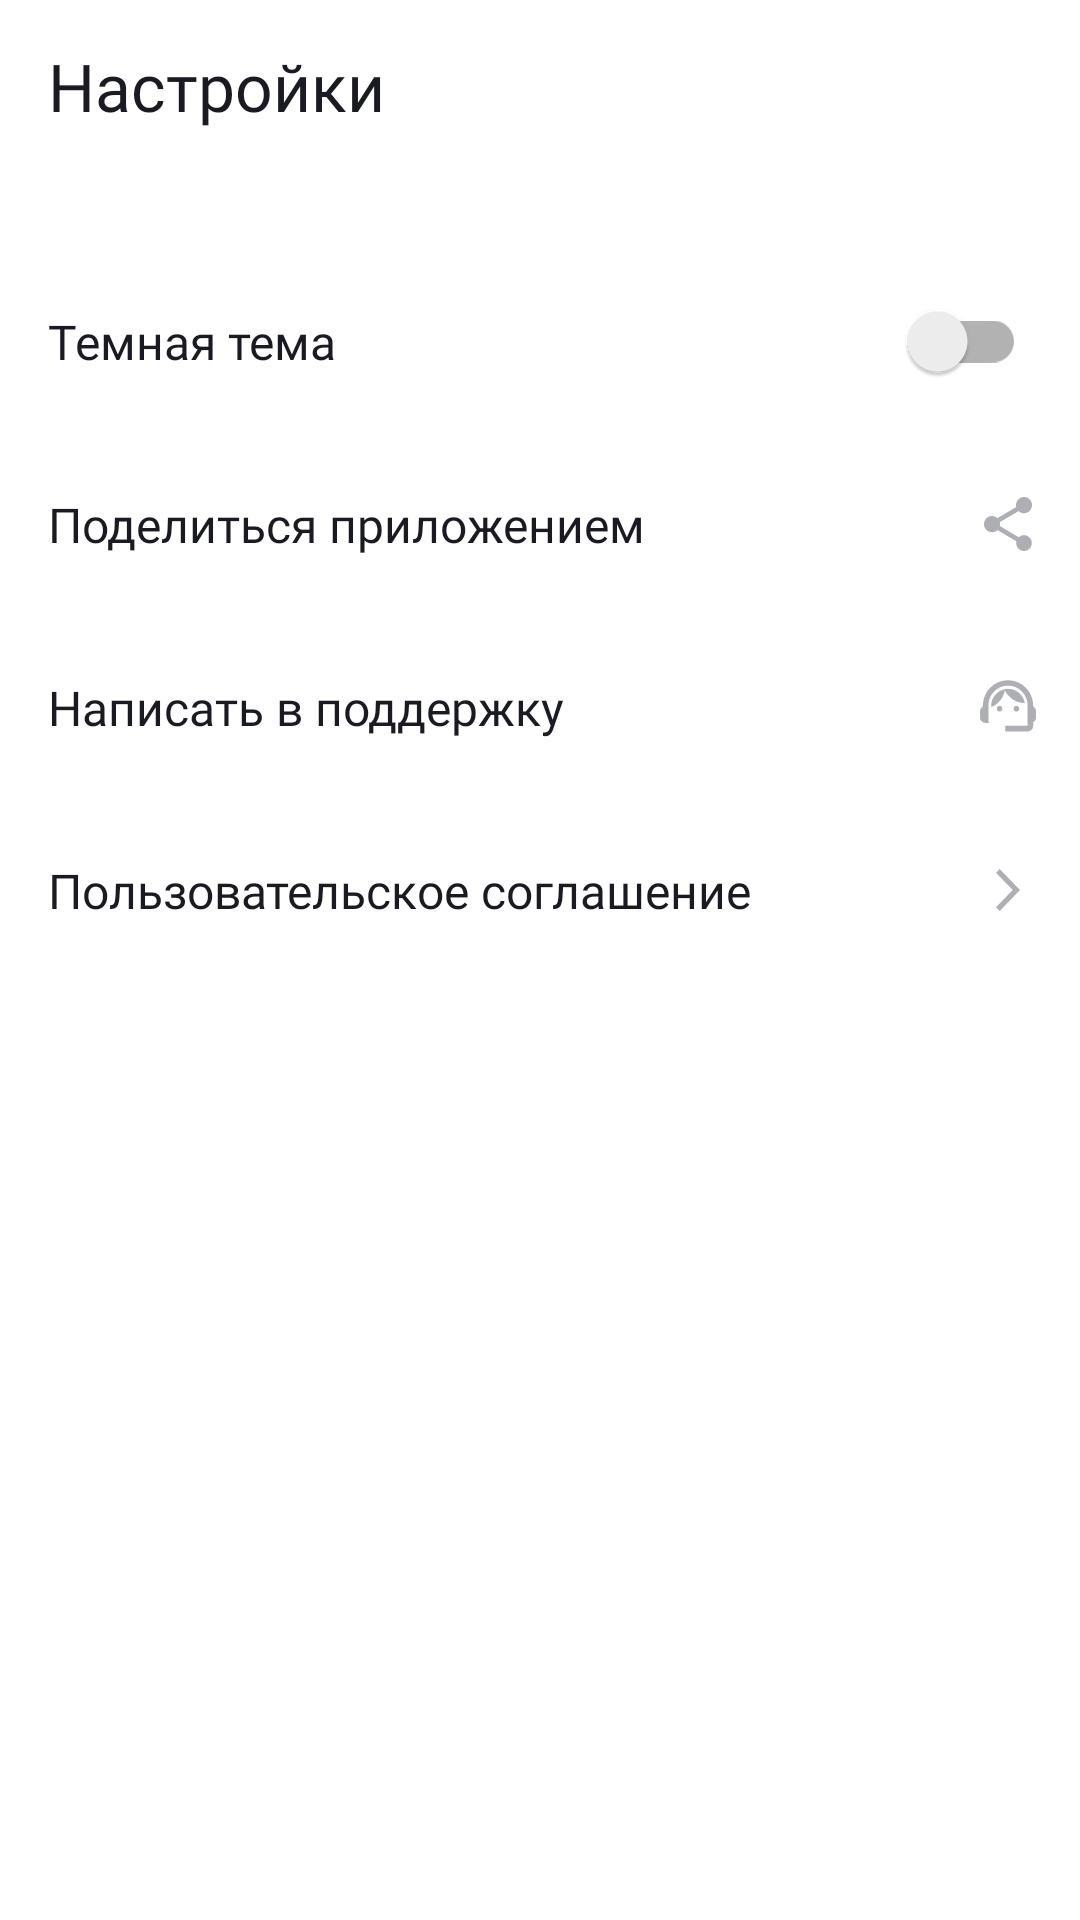

This screen was rendered from an Android layout file. Write that file and the resources it references.
<!-- AndroidManifest.xml: application theme Theme.MaterialComponents.DayNight.NoActionBar -->
<!-- res/layout/fragment_settings.xml -->
<?xml version="1.0" encoding="utf-8"?>
<LinearLayout xmlns:android="http://schemas.android.com/apk/res/android"
    xmlns:app="http://schemas.android.com/apk/res-auto"
    android:layout_width="match_parent"
    android:layout_height="match_parent"
    xmlns:tools="http://schemas.android.com/tools"
    android:orientation="vertical"
    android:background="@color/white_day_black_night"
    android:paddingTop="14dp"
    android:paddingStart="16dp"
    tools:context="com.example.playlistmaker.ui.settings.fragment.SettingsFragment">

    <TextView
        android:text="@string/settings"
        style="@style/ActivityHeader"/>

        <FrameLayout
            android:layout_width="match_parent"
            android:layout_height="@dimen/height_of_rows_on_settings_screen"
            android:layout_marginTop="40dp">

            <TextView
                style="@style/SettingsActivityText"
                android:text="@string/black_theme"/>

            <androidx.appcompat.widget.SwitchCompat
                android:id="@+id/night_mode_switch"
                android:layout_width="wrap_content"
                android:layout_height="wrap_content"
                android:layout_gravity="end|center_vertical"
                app:trackTint="@color/switch_background_bar_color"
                app:thumbTint="@color/switch_toggle_color"
                android:layout_marginEnd="18dp"/>
        </FrameLayout>

        <FrameLayout
            android:layout_width="match_parent"
            android:layout_height="@dimen/height_of_rows_on_settings_screen">

            <TextView
                style="@style/SettingsActivityText"
                android:text="@string/share_app"/>

            <ImageView
                android:id="@+id/share_app_icon"
                android:layout_width="16dp"
                android:layout_height="18dp"
                android:layout_gravity="end|center_vertical"
                android:src="@drawable/share_app_icon"
                android:layout_marginEnd="16dp"/>
        </FrameLayout>

        <FrameLayout
            android:layout_width="match_parent"
            android:layout_height="@dimen/height_of_rows_on_settings_screen">

            <TextView
                style="@style/SettingsActivityText"
                android:text="@string/write_to_the_support"/>

            <ImageView
                android:id="@+id/write_to_the_support_icon"
                android:layout_width="20dp"
                android:layout_height="18dp"
                android:layout_gravity="end|center_vertical"
                android:src="@drawable/write_to_the_support_icon"
                android:layout_marginEnd="14dp"/>
        </FrameLayout>

        <FrameLayout
            android:layout_width="match_parent"
            android:layout_height="@dimen/height_of_rows_on_settings_screen">

            <TextView
                style="@style/SettingsActivityText"
                android:text="@string/user_agreement"/>

            <ImageView
                android:id="@+id/user_agreement_icon"
                android:layout_width="8dp"
                android:layout_height="14dp"
                android:layout_gravity="end|center_vertical"
                android:src="@drawable/deploy_information_icon"
                android:layout_marginEnd="20dp"/>
        </FrameLayout>

</LinearLayout>
<!-- resources referenced by this layout -->
<resources>
  <color name="white_day_black_night">#FFFFFF</color>
  <dimen name="height_of_rows_on_settings_screen">61dp</dimen>
  <!-- drawable deploy_information_icon (drawable) -->
  <vector xmlns:android="http://schemas.android.com/apk/res/android"
      android:width="8dp"
      android:height="14dp"
      android:viewportWidth="8"
      android:viewportHeight="14">
    <path
        android:pathData="M0,12.748L1.213,14L8,7L1.213,0L0,1.252L5.573,7L0,12.748Z"
        android:fillColor="@color/settings_activity_icon_color"/>
  </vector>
  <!-- drawable share_app_icon (drawable) -->
  <vector xmlns:android="http://schemas.android.com/apk/res/android"
      android:width="16dp"
      android:height="18dp"
      android:viewportWidth="16"
      android:viewportHeight="18">
    <path
        android:pathData="M13.333,12.723C12.658,12.723 12.053,12.994 11.591,13.419L5.253,9.669C5.298,9.461 5.333,9.253 5.333,9.036C5.333,8.819 5.298,8.611 5.253,8.404L11.52,4.69C12,5.142 12.631,5.422 13.333,5.422C14.809,5.422 16,4.211 16,2.711C16,1.211 14.809,0 13.333,0C11.858,0 10.667,1.211 10.667,2.711C10.667,2.928 10.702,3.136 10.747,3.343L4.48,7.057C4,6.605 3.369,6.325 2.667,6.325C1.191,6.325 0,7.536 0,9.036C0,10.536 1.191,11.747 2.667,11.747C3.369,11.747 4,11.467 4.48,11.015L10.809,14.774C10.764,14.964 10.738,15.163 10.738,15.361C10.738,16.816 11.902,18 13.333,18C14.764,18 15.929,16.816 15.929,15.361C15.929,13.907 14.764,12.723 13.333,12.723Z"
        android:fillColor="@color/settings_activity_icon_color"/>
  </vector>
  <string name="black_theme">Темная тема</string>
  <string name="settings">Настройки</string>
  <string name="share_app">Поделиться приложением</string>
  <string name="user_agreement">Пользовательское соглашение</string>
  <string name="write_to_the_support">Написать в поддержку</string>
  <style name="ActivityHeader">
          <item name="android:layout_width">wrap_content</item>
          <item name="android:layout_height">wrap_content</item>
          <item name="android:textColor">@color/black_day_white_night</item>
          <item name="android:textSize">22sp</item>
          <item name="android:fontFamily">@font/ys_display_medium</item>
          <item name="android:textFontWeight">500</item>
      </style>
  <style name="SettingsActivityText">
          <item name="android:layout_width">wrap_content</item>
          <item name="android:layout_height">wrap_content</item>
          <item name="android:layout_gravity">start|center_vertical</item>
          <item name="android:textColor">@color/black_day_white_night</item>
          <item name="android:textSize">@dimen/text_size_on_settings_screen</item>
          <item name="android:fontFamily">@font/ys_display_regular</item>
          <item name="android:textFontWeight">400</item>
      </style>
  <color name="settings_activity_icon_color">#AEAFB4</color>
  <color name="black_day_white_night">#1A1B22</color>
  <dimen name="text_size_on_settings_screen">16sp</dimen>
</resources>
